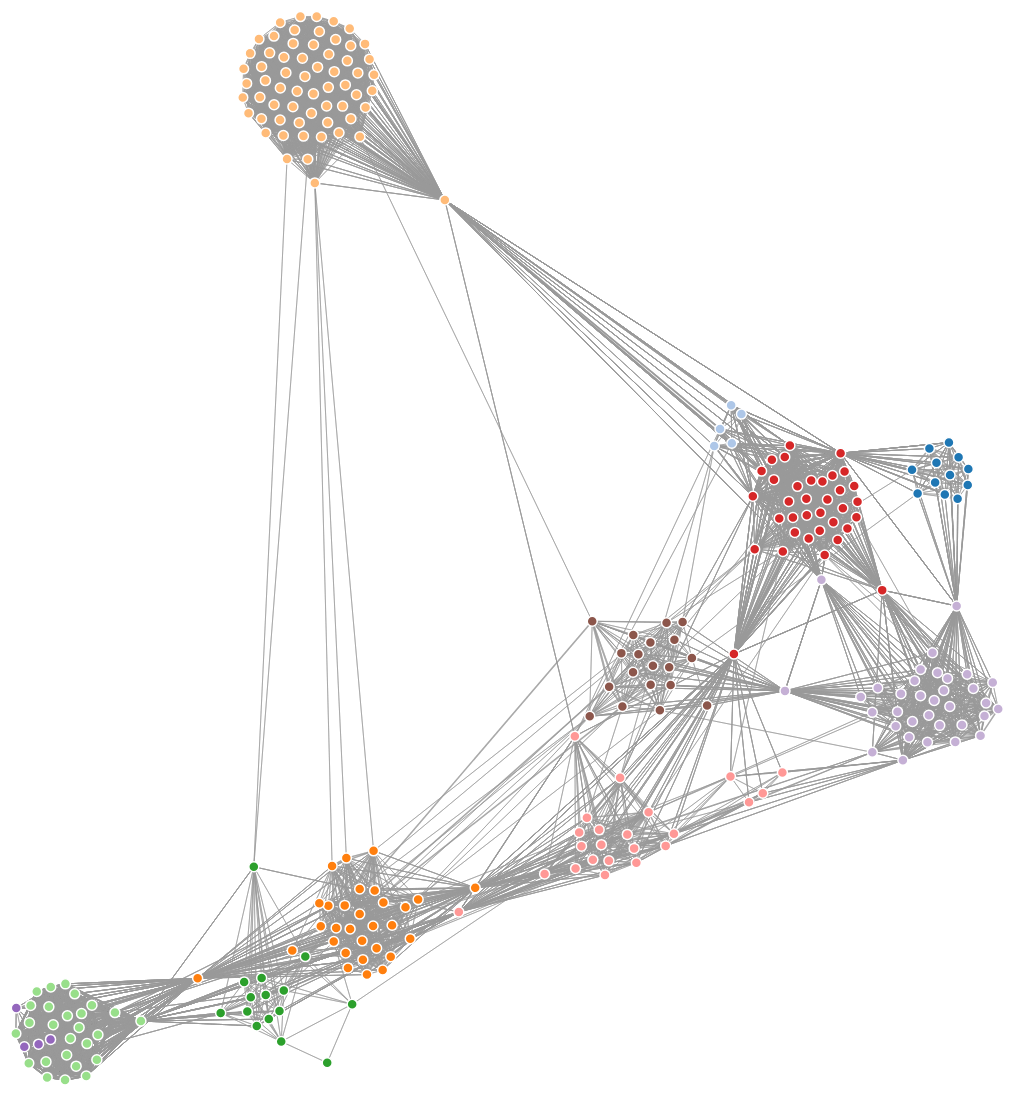
D3 v4 page, settled after 480 driven frames (8 s of simulated time); the page loaded 1 data file(s).



var svg = d3.select("svg"),
    width = +svg.attr("width"),
    height = +svg.attr("height");

var color = d3.scaleOrdinal(d3.schemeCategory20);

var simulation = d3.forceSimulation()
    .force("link", d3.forceLink().id(function(d) { return d.id; }))
    .force("charge", d3.forceManyBody())
    .force("center", d3.forceCenter(width / 2, height / 2));

d3.json("Cryptography.json", function(error, graph) {
  if (error) throw error;

  var link = svg.append("g")
      .attr("class", "links")
    .selectAll("line")
    .data(graph.links)
    .enter().append("line")
      .attr("stroke-width", function(d) { return Math.sqrt(d.value); });

  var node = svg.append("g")
      .attr("class", "nodes")
    .selectAll("circle")
    .data(graph.nodes)
    .enter().append("circle")
      .attr("r", 5)
      .attr("fill", function(d) { return color(d.group); })
      .call(d3.drag()
          .on("start", dragstarted)
          .on("drag", dragged)
          .on("end", dragended));

  node.append("title")
      .text(function(d) { return d.id; });

  simulation
      .nodes(graph.nodes)
      .on("tick", ticked);

  simulation.force("link")
      .links(graph.links);

  function ticked() {
    link
        .attr("x1", function(d) { return d.source.x; })
        .attr("y1", function(d) { return d.source.y; })
        .attr("x2", function(d) { return d.target.x; })
        .attr("y2", function(d) { return d.target.y; });

    node
        .attr("cx", function(d) { return d.x; })
        .attr("cy", function(d) { return d.y; });
  }
});

function dragstarted(d) {
  if (!d3.event.active) simulation.alphaTarget(0.3).restart();
  d.fx = d.x;
  d.fy = d.y;
}

function dragged(d) {
  d.fx = d3.event.x;
  d.fy = d3.event.y;
}

function dragended(d) {
  if (!d3.event.active) simulation.alphaTarget(0);
  d.fx = null;
  d.fy = null;
}



### data: Cryptography.json
{
 "nodes": [
  {
   "id": "Elliptic Curve Cryptography",
   "group": 8
  },
  {
   "id": "Public Key Cryptography",
   "group": 9
  },
  {
   "id": "Three-Factor Authentication",
   "group": 2
  },
  {
   "id": "Dictionary Attack",
   "group": 0
  },
  {
   "id": "Impersonation Attack",
   "group": 0
  },
  {
   "id": "Kerberos Authentication Protocol",
   "group": 2
  },
  {
   "id": "Replay Attack",
   "group": 0
  },
  {
   "id": "User Authentication",
   "group": 2
  },
  "... 257 more items"
 ],
 "links": [
  {
   "source": "Elliptic Curve Cryptography",
   "target": "Elliptic Curve Cryptography",
   "value": 1
  },
  {
   "source": "Elliptic Curve Cryptography",
   "target": "Elliptic Curve Discrete Logarithm Proble…",
   "value": 1
  },
  {
   "source": "Elliptic Curve Cryptography",
   "target": "Elliptic Curve Key Agreement Schemes",
   "value": 1
  },
  {
   "source": "Elliptic Curve Cryptography",
   "target": "Elliptic Curve Keys",
   "value": 1
  },
  {
   "source": "Elliptic Curve Cryptography",
   "target": "Elliptic Curve Point Multiplication Usin…",
   "value": 1
  },
  {
   "source": "Elliptic Curve Cryptography",
   "target": "Elliptic Curve Public-Key Encryption Sch…",
   "value": 1
  },
  {
   "source": "Elliptic Curve Cryptography",
   "target": "Elliptic Curve Public-Key Encryption Sch…",
   "value": 1
  },
  {
   "source": "Elliptic Curve Cryptography",
   "target": "Elliptic Curve Public-Key Encryption Sch…",
   "value": 1
  },
  "... 12,742 more items"
 ]
}